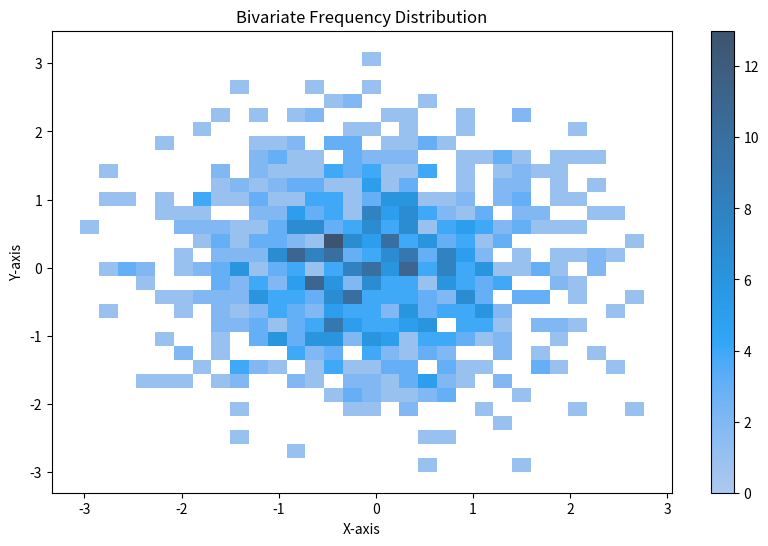
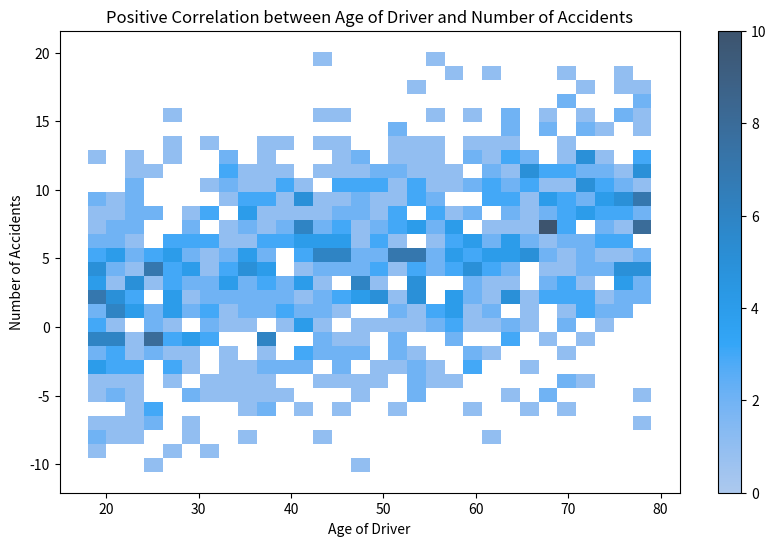

These figures' Python source, in order:
import matplotlib.pyplot as plt
import seaborn as sns
import numpy as np
import pandas as pd

# Generate some example data
np.random.seed(0)
x = np.random.randn(1000)
y = np.random.randn(1000)

# Create a DataFrame
data = pd.DataFrame({'x': x, 'y': y})

# Plot the bivariate frequency distribution
plt.figure(figsize=(10, 6))
sns.histplot(data, x='x', y='y', bins=30, cbar=True)

plt.title('Bivariate Frequency Distribution')
plt.xlabel('X-axis')
plt.ylabel('Y-axis')
plt.show()
# Generate some example data for positive correlation
np.random.seed(0)
age = np.random.randint(18, 80, 1000)
accidents = age * 0.1 + np.random.randn(1000) * 5

# Create a DataFrame
data = pd.DataFrame({'age': age, 'accidents': accidents})

# Plot the bivariate frequency distribution
plt.figure(figsize=(10, 6))
sns.histplot(data, x='age', y='accidents', bins=30, cbar=True)

plt.title('Positive Correlation between Age of Driver and Number of Accidents')
plt.xlabel('Age of Driver')
plt.ylabel('Number of Accidents')
plt.show()